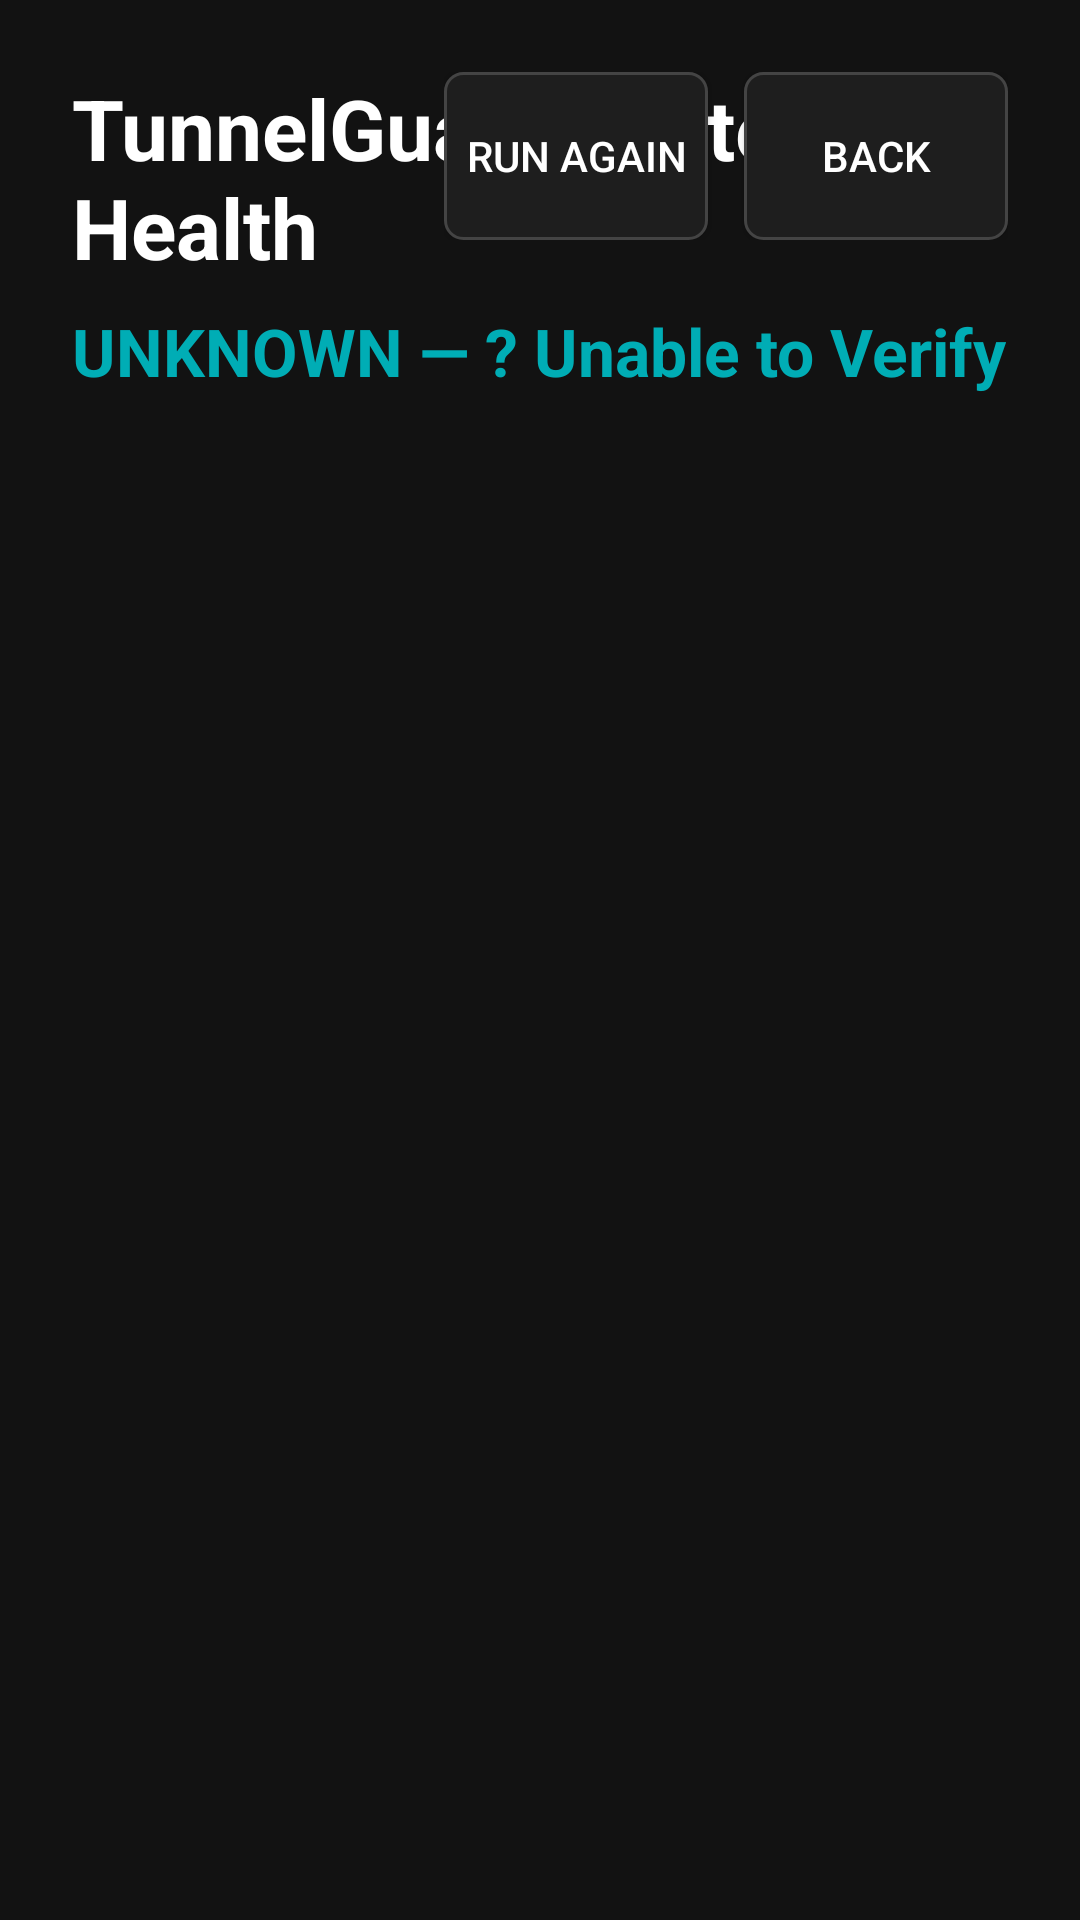

Reconstruct the res/layout file that produces this screen, plus the resources it refers to.
<!-- AndroidManifest.xml: activity theme Theme.TunnelGuard -->
<!-- res/layout/activity_protection_health.xml -->
<?xml version="1.0" encoding="utf-8"?>
<androidx.constraintlayout.widget.ConstraintLayout xmlns:android="http://schemas.android.com/apk/res/android"
    xmlns:app="http://schemas.android.com/apk/res-auto"
    android:layout_width="match_parent" android:layout_height="match_parent"
    android:background="@color/background_dark" android:padding="24dp">
    <TextView android:id="@+id/health_title" android:layout_width="wrap_content" android:layout_height="wrap_content"
        android:text="TunnelGuard Protection Health" android:textColor="@color/text_primary" android:textSize="28sp" android:textStyle="bold"
        app:layout_constraintStart_toStartOf="parent" app:layout_constraintTop_toTopOf="parent" />
    <TextView android:id="@+id/health_overall" android:layout_width="wrap_content" android:layout_height="wrap_content"
        android:layout_marginTop="8dp" android:text="UNKNOWN — ? Unable to Verify" android:textColor="@color/focus_highlight"
        android:textSize="22sp" android:textStyle="bold" app:layout_constraintStart_toStartOf="parent" app:layout_constraintTop_toBottomOf="@id/health_title" />
    <LinearLayout android:id="@+id/health_actions" android:layout_width="wrap_content" android:layout_height="wrap_content"
        android:orientation="horizontal" app:layout_constraintEnd_toEndOf="parent" app:layout_constraintTop_toTopOf="parent">
        <Button android:id="@+id/btn_run_health" android:layout_width="wrap_content" android:layout_height="wrap_content"
            android:background="@drawable/tv_button_selector" android:focusable="true" android:minHeight="56dp" android:text="Run Again" android:textColor="@color/text_primary" />
        <Button android:id="@+id/btn_back_health" android:layout_width="wrap_content" android:layout_height="wrap_content"
            android:layout_marginStart="12dp" android:background="@drawable/tv_button_selector" android:focusable="true" android:minHeight="56dp" android:text="Back" android:textColor="@color/text_primary" />
    </LinearLayout>
    <androidx.recyclerview.widget.RecyclerView android:id="@+id/health_checks" android:layout_width="0dp" android:layout_height="0dp"
        android:layout_marginTop="16dp" android:clipToPadding="false" android:paddingBottom="24dp"
        app:layout_constraintBottom_toBottomOf="parent" app:layout_constraintEnd_toEndOf="parent" app:layout_constraintStart_toStartOf="parent"
        app:layout_constraintTop_toBottomOf="@id/health_overall" />
</androidx.constraintlayout.widget.ConstraintLayout>
<!-- resources referenced by this layout -->
<resources>
  <color name="background_dark">#121212</color>
  <color name="focus_highlight">#00ADB5</color>
  <color name="text_primary">#FFFFFF</color>
  <!-- drawable tv_button_selector (drawable) -->
  <?xml version="1.0" encoding="utf-8"?>
  <selector xmlns:android="http://schemas.android.com/apk/res/android">
      
      <item android:state_pressed="true">
          <shape android:shape="rectangle">
              <solid android:color="@color/colorAccent" />
              <corners android:radius="6dp" />
          </shape>
      </item>
  
      
      <item android:state_focused="true">
          <shape android:shape="rectangle">
              <solid android:color="@color/focus_highlight" />
              <corners android:radius="6dp" />
              <stroke android:width="2dp" android:color="#FFFFFF" />
          </shape>
      </item>
  
      
      <item>
          <shape android:shape="rectangle">
              <solid android:color="@color/surface_dark" />
              <corners android:radius="6dp" />
              <stroke android:width="1dp" android:color="#444444" />
          </shape>
      </item>
  </selector>
  <style name="Theme.TunnelGuard" parent="Theme.AppCompat.NoActionBar">
          
          <item name="colorPrimary">@color/colorPrimary</item>
          <item name="colorPrimaryDark">@color/colorPrimaryDark</item>
          <item name="colorAccent">@color/colorAccent</item>
          <item name="android:windowBackground">@color/background_dark</item>
      </style>
  <color name="colorAccent">#E94560</color>
  <color name="surface_dark">#1E1E1E</color>
  <color name="colorPrimary">#1A1A2E</color>
  <color name="colorPrimaryDark">#16213E</color>
</resources>
